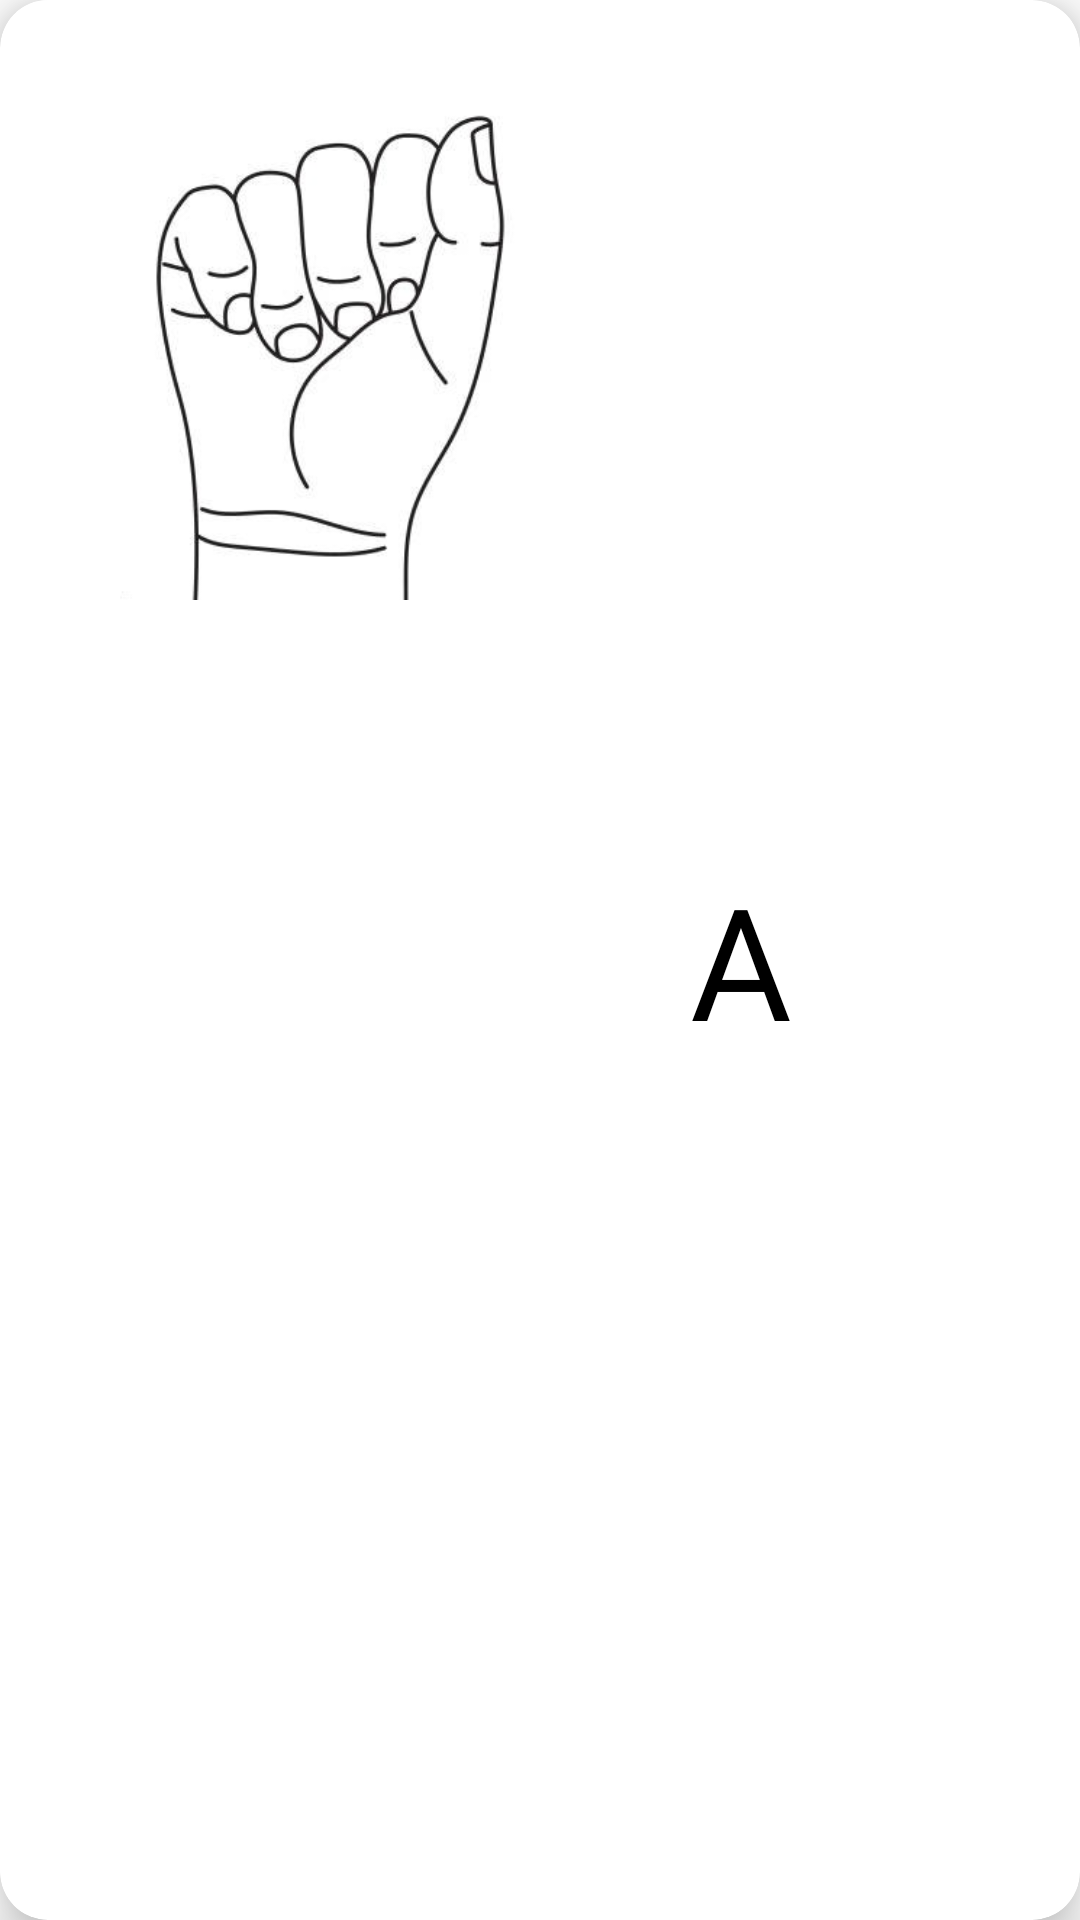

Here is an Android app screen rendered from its layout file. Give the layout XML and the strings, colors and styles it references.
<!-- AndroidManifest.xml: application theme Theme.SignBuddy -->
<!-- res/layout/learning_tile.xml -->
<?xml version="1.0" encoding="utf-8"?>
<com.google.android.material.card.MaterialCardView xmlns:android="http://schemas.android.com/apk/res/android"
    xmlns:app="http://schemas.android.com/apk/res-auto"
    android:layout_width="match_parent"
    android:layout_height="wrap_content"
    android:layout_margin="20dp"
    app:cardCornerRadius="16dp"
    app:cardElevation="10dp"

    >

    <LinearLayout
        android:layout_width="match_parent"
        android:layout_height="match_parent"
        android:orientation="horizontal">

        <ImageView
            android:id="@+id/IVLearn"
            android:layout_width="200dp"
            android:layout_height="200dp"
            android:src="@drawable/a" />

        <TextView
            android:id="@+id/TVLearn"
            android:layout_width="wrap_content"
            android:layout_height="wrap_content"
            android:layout_gravity="center"
            android:layout_marginStart="30sp"
            android:fontFamily="@font/montserrat"
            android:text="A"
            android:textColor="@color/black"
            android:textSize="52sp" />

    </LinearLayout>

</com.google.android.material.card.MaterialCardView>
<!-- resources referenced by this layout -->
<resources>
  <color name="black">#FF000000</color>
  <!-- drawable a: png bitmap (drawable, 24490 bytes) -->
  <style name="Theme.SignBuddy" parent="Theme.MaterialComponents.DayNight.NoActionBar">
          
          <item name="colorPrimary">@color/purple_500</item>
          <item name="colorPrimaryVariant">@color/purple_700</item>
          <item name="colorOnPrimary">@color/white</item>
          
          <item name="colorSecondary">@color/teal_200</item>
          <item name="colorSecondaryVariant">@color/teal_700</item>
          <item name="colorOnSecondary">@color/black</item>
          
          <item name="android:statusBarColor" tools:targetApi="l">@color/very_dark_blue</item>
          
      </style>
  <color name="purple_500">#FF6200EE</color>
  <color name="purple_700">#FF3700B3</color>
  <color name="white">#FFFFFFFF</color>
  <color name="teal_200">#FF03DAC5</color>
  <color name="teal_700">#FF018786</color>
  <color name="very_dark_blue">#023e8a</color>
</resources>
